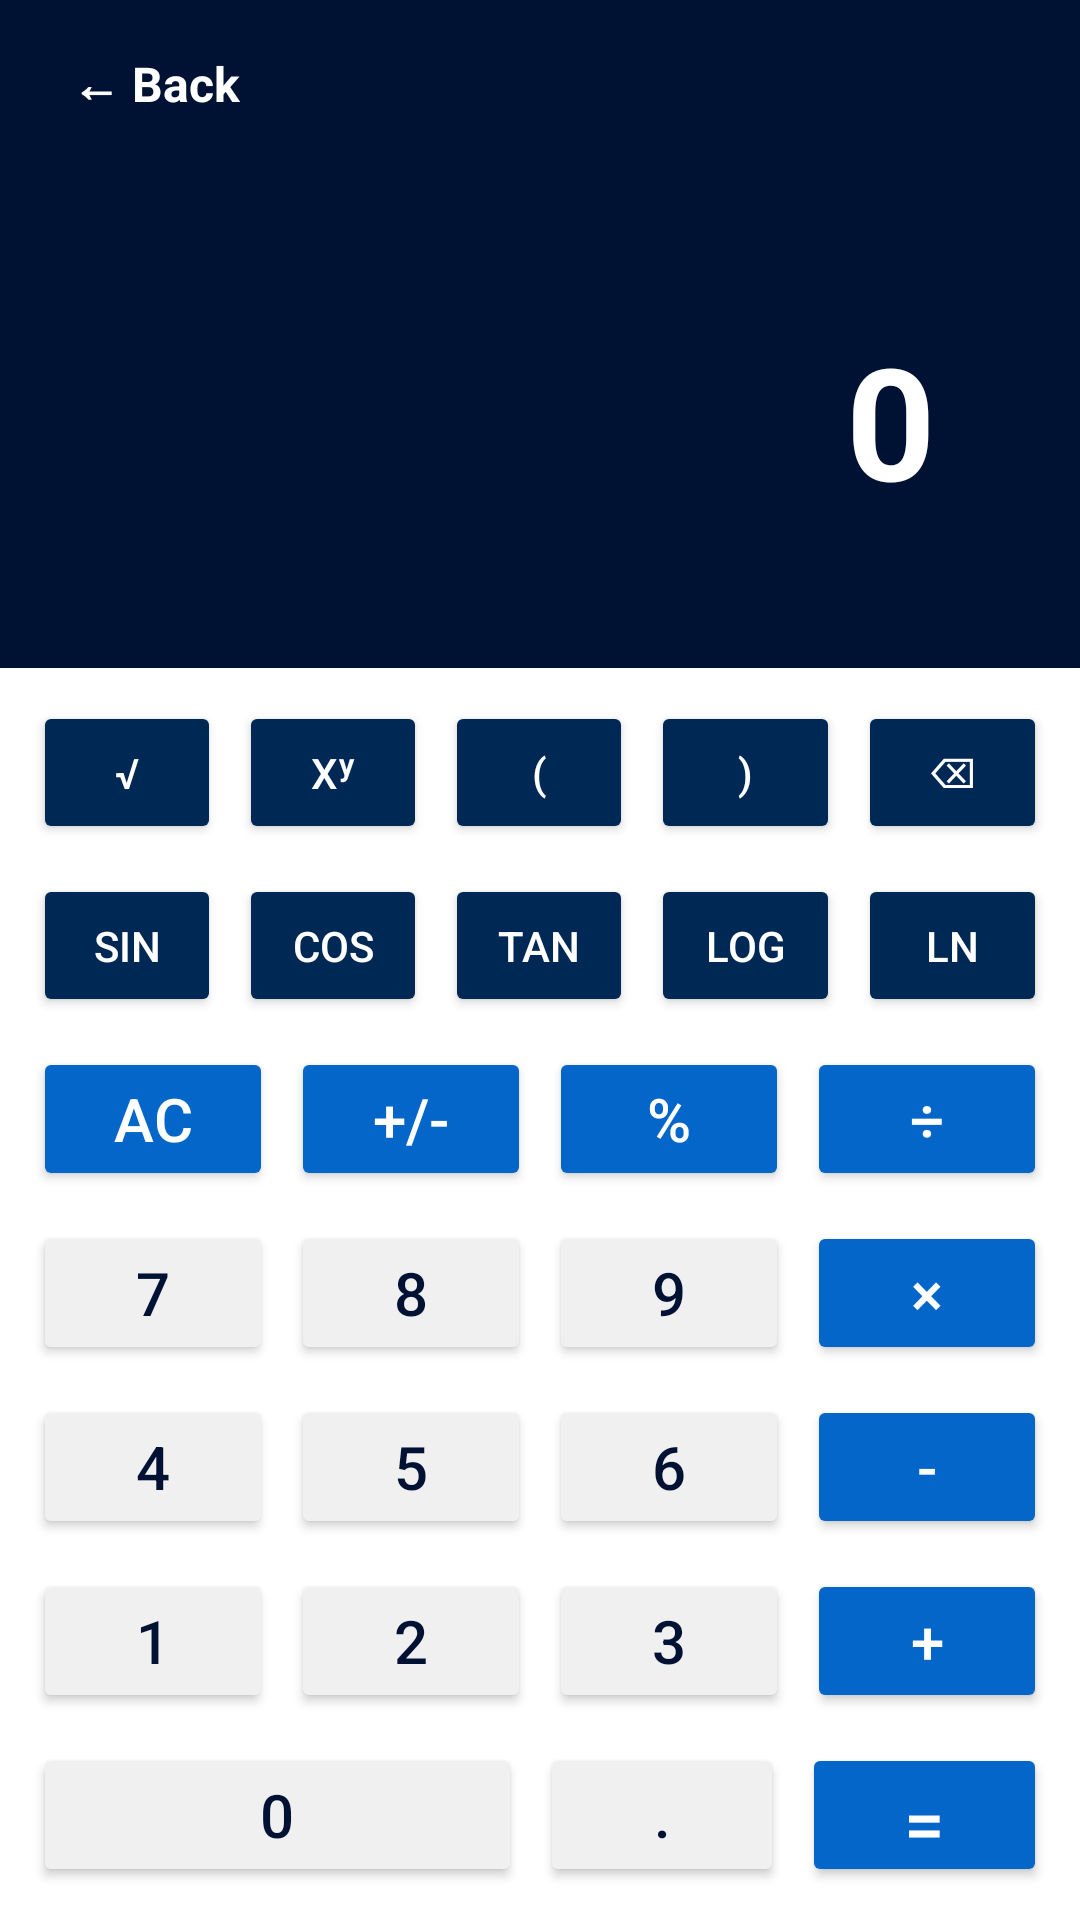

This screen was rendered from an Android layout file. Write that file and the resources it references.
<!-- AndroidManifest.xml: application theme Theme.SmartStudy -->
<!-- res/layout/activity_calculator.xml -->
<?xml version="1.0" encoding="utf-8"?>
<LinearLayout xmlns:android="http://schemas.android.com/apk/res/android"
    xmlns:app="http://schemas.android.com/apk/res-auto"
    android:fitsSystemWindows="true"
    android:layout_width="match_parent"
    android:layout_height="match_parent"
    android:orientation="vertical"
    android:background="@color/white">

    <LinearLayout
        android:layout_width="match_parent"
        android:layout_height="56dp"
        android:orientation="horizontal"
        android:gravity="center_vertical"
        android:paddingStart="16dp"
        android:paddingEnd="16dp"
        android:background="@color/prussianBlue">

        <TextView
            android:id="@+id/btnBack"
            android:layout_width="wrap_content"
            android:layout_height="wrap_content"
            android:text="← Back"
            android:textSize="16sp"
            android:textColor="@color/white"
            android:textStyle="bold"
            android:padding="8dp"/>

    </LinearLayout>

    <LinearLayout
        android:layout_width="match_parent"
        android:layout_height="0dp"
        android:layout_weight="2"
        android:orientation="vertical"
        android:gravity="bottom"
        android:padding="24dp"
        android:background="@color/prussianBlue">

        <RelativeLayout
            android:id="@+id/displayArea"
            android:layout_width="match_parent"
            android:layout_height="0dp"
            android:layout_weight="2"
            android:padding="24dp"
            android:background="@color/prussianBlue">

            <TextView
                android:id="@+id/tvResult"
                android:layout_width="match_parent"
                android:layout_height="wrap_content"
                android:text=""
                android:textSize="22sp"
                android:textColor="@color/coolSteel"
                android:gravity="end"
                android:maxLines="2"
                android:ellipsize="start"
                android:layout_alignParentTop="true"/>

            <TextView
                android:id="@+id/tvExpression"
                android:layout_width="match_parent"
                android:layout_height="wrap_content"
                android:text="0"
                android:textSize="52sp"
                android:textStyle="bold"
                android:textColor="@color/white"
                android:gravity="end"
                android:layout_alignParentBottom="true"/>

        </RelativeLayout>

    </LinearLayout>

    <LinearLayout
        android:layout_width="match_parent"
        android:layout_height="0dp"
        android:layout_weight="5"
        android:orientation="vertical"
        android:padding="8dp">

        <LinearLayout
            android:layout_width="match_parent"
            android:layout_height="0dp"
            android:layout_weight="1"
            android:orientation="horizontal"
            android:layout_marginBottom="4dp">

            <Button android:id="@+id/btnSqrt"
                style="@style/CalcScientific"
                android:text="√"/>
            <Button android:id="@+id/btnPower"
                style="@style/CalcScientific"
                android:text="xʸ"/>
            <Button android:id="@+id/btnBracketOpen"
                style="@style/CalcScientific"
                android:text="("/>
            <Button android:id="@+id/btnBracketClose"
                style="@style/CalcScientific"
                android:text=")"/>
            <Button android:id="@+id/btnBackspace"
                style="@style/CalcScientific"
                android:text="⌫"/>

        </LinearLayout>

        <LinearLayout
            android:layout_width="match_parent"
            android:layout_height="0dp"
            android:layout_weight="1"
            android:orientation="horizontal"
            android:layout_marginBottom="4dp">

            <Button android:id="@+id/btnSin"
                style="@style/CalcScientific"
                android:text="sin"/>
            <Button android:id="@+id/btnCos"
                style="@style/CalcScientific"
                android:text="cos"/>
            <Button android:id="@+id/btnTan"
                style="@style/CalcScientific"
                android:text="tan"/>
            <Button android:id="@+id/btnLog"
                style="@style/CalcScientific"
                android:text="log"/>
            <Button android:id="@+id/btnLn"
                style="@style/CalcScientific"
                android:text="ln"/>

        </LinearLayout>

        <LinearLayout
            android:layout_width="match_parent"
            android:layout_height="0dp"
            android:layout_weight="1"
            android:orientation="horizontal"
            android:layout_marginBottom="4dp">

            <Button android:id="@+id/btnClear"
                style="@style/CalcOperator"
                android:text="AC"/>
            <Button android:id="@+id/btnSign"
                style="@style/CalcOperator"
                android:text="+/-"/>
            <Button android:id="@+id/btnPercent"
                style="@style/CalcOperator"
                android:text="%"/>
            <Button android:id="@+id/btnDivide"
                style="@style/CalcOperator"
                android:text="÷"/>

        </LinearLayout>

        <LinearLayout
            android:layout_width="match_parent"
            android:layout_height="0dp"
            android:layout_weight="1"
            android:orientation="horizontal"
            android:layout_marginBottom="4dp">

            <Button android:id="@+id/btn7"
                style="@style/CalcNumber"
                android:text="7"/>
            <Button android:id="@+id/btn8"
                style="@style/CalcNumber"
                android:text="8"/>

            <Button
                android:id="@+id/btn9"
                style="@style/CalcNumber"
                android:text="9" />

            <Button android:id="@+id/btnMultiply"
                style="@style/CalcOperator"
                android:text="×"/>

        </LinearLayout>

        <LinearLayout
            android:layout_width="match_parent"
            android:layout_height="0dp"
            android:layout_weight="1"
            android:orientation="horizontal"
            android:layout_marginBottom="4dp">

            <Button android:id="@+id/btn4"
                style="@style/CalcNumber"
                android:text="4"/>
            <Button android:id="@+id/btn5"
                style="@style/CalcNumber"
                android:text="5"/>
            <Button android:id="@+id/btn6"
                style="@style/CalcNumber"
                android:text="6"/>
            <Button android:id="@+id/btnSubtract"
                style="@style/CalcOperator"
                android:text="-"/>

        </LinearLayout>

        <LinearLayout
            android:layout_width="match_parent"
            android:layout_height="0dp"
            android:layout_weight="1"
            android:orientation="horizontal"
            android:layout_marginBottom="4dp">

            <Button android:id="@+id/btn1"
                style="@style/CalcNumber"
                android:text="1"/>
            <Button android:id="@+id/btn2"
                style="@style/CalcNumber"
                android:text="2"/>
            <Button android:id="@+id/btn3"
                style="@style/CalcNumber"
                android:text="3"/>
            <Button android:id="@+id/btnAdd"
                style="@style/CalcOperator"
                android:text="+"/>

        </LinearLayout>

        <LinearLayout
            android:layout_width="match_parent"
            android:layout_height="0dp"
            android:layout_weight="1"
            android:orientation="horizontal">


            <Button android:id="@+id/btn0"
                style="@style/CalcNumber"
                android:text="0"
                android:layout_weight="2"/>
            <Button android:id="@+id/btnDot"
                style="@style/CalcNumber"
                android:text="."/>
            <Button android:id="@+id/btnEquals"
                style="@style/CalcEquals"
                android:text="="/>

        </LinearLayout>

    </LinearLayout>

</LinearLayout>
<!-- resources referenced by this layout -->
<resources>
  <color name="coolSteel">#979dac</color>
  <color name="prussianBlue">#001233</color>
  <color name="white">#FFFFFF</color>
  <style name="CalcEquals">
          <item name="android:layout_width">0dp</item>
          <item name="android:layout_height">match_parent</item>
          <item name="android:layout_weight">1</item>
          <item name="android:layout_margin">3dp</item>
          <item name="android:textSize">24sp</item>
          <item name="android:textColor">@color/white</item>
          <item name="android:backgroundTint">@color/smartBlue</item>
      </style>
  <style name="CalcNumber">
          <item name="android:layout_width">0dp</item>
          <item name="android:layout_height">match_parent</item>
          <item name="android:layout_weight">1</item>
          <item name="android:layout_margin">3dp</item>
          <item name="android:textSize">20sp</item>
          <item name="android:textColor">@color/prussianBlue</item>
          <item name="android:backgroundTint">@color/creamWhite</item>
      </style>
  <style name="CalcOperator">
          <item name="android:layout_width">0dp</item>
          <item name="android:layout_height">match_parent</item>
          <item name="android:layout_weight">1</item>
          <item name="android:layout_margin">3dp</item>
          <item name="android:textSize">20sp</item>
          <item name="android:textColor">@color/white</item>
          <item name="android:backgroundTint">@color/smartBlue</item>
      </style>
  <style name="CalcScientific">
          <item name="android:layout_width">0dp</item>
          <item name="android:layout_height">match_parent</item>
          <item name="android:layout_weight">1</item>
          <item name="android:layout_margin">3dp</item>
          <item name="android:textSize">14sp</item>
          <item name="android:textColor">@color/white</item>
          <item name="android:backgroundTint">@color/regalNavy</item>
      </style>
  <style name="Theme.SmartStudy" parent="Base.Theme.SmartStudy" />
  <color name="smartBlue">#0466c8</color>
  <color name="creamWhite">#F0F0F0</color>
  <color name="regalNavy">#002855</color>
  <style name="Base.Theme.SmartStudy" parent="Theme.Material3.DayNight.NoActionBar">
          <item name="android:editTextColor">@color/prussianBlue</item>
          <item name="android:textColorPrimary">@color/prussianBlue</item>
      </style>
</resources>
